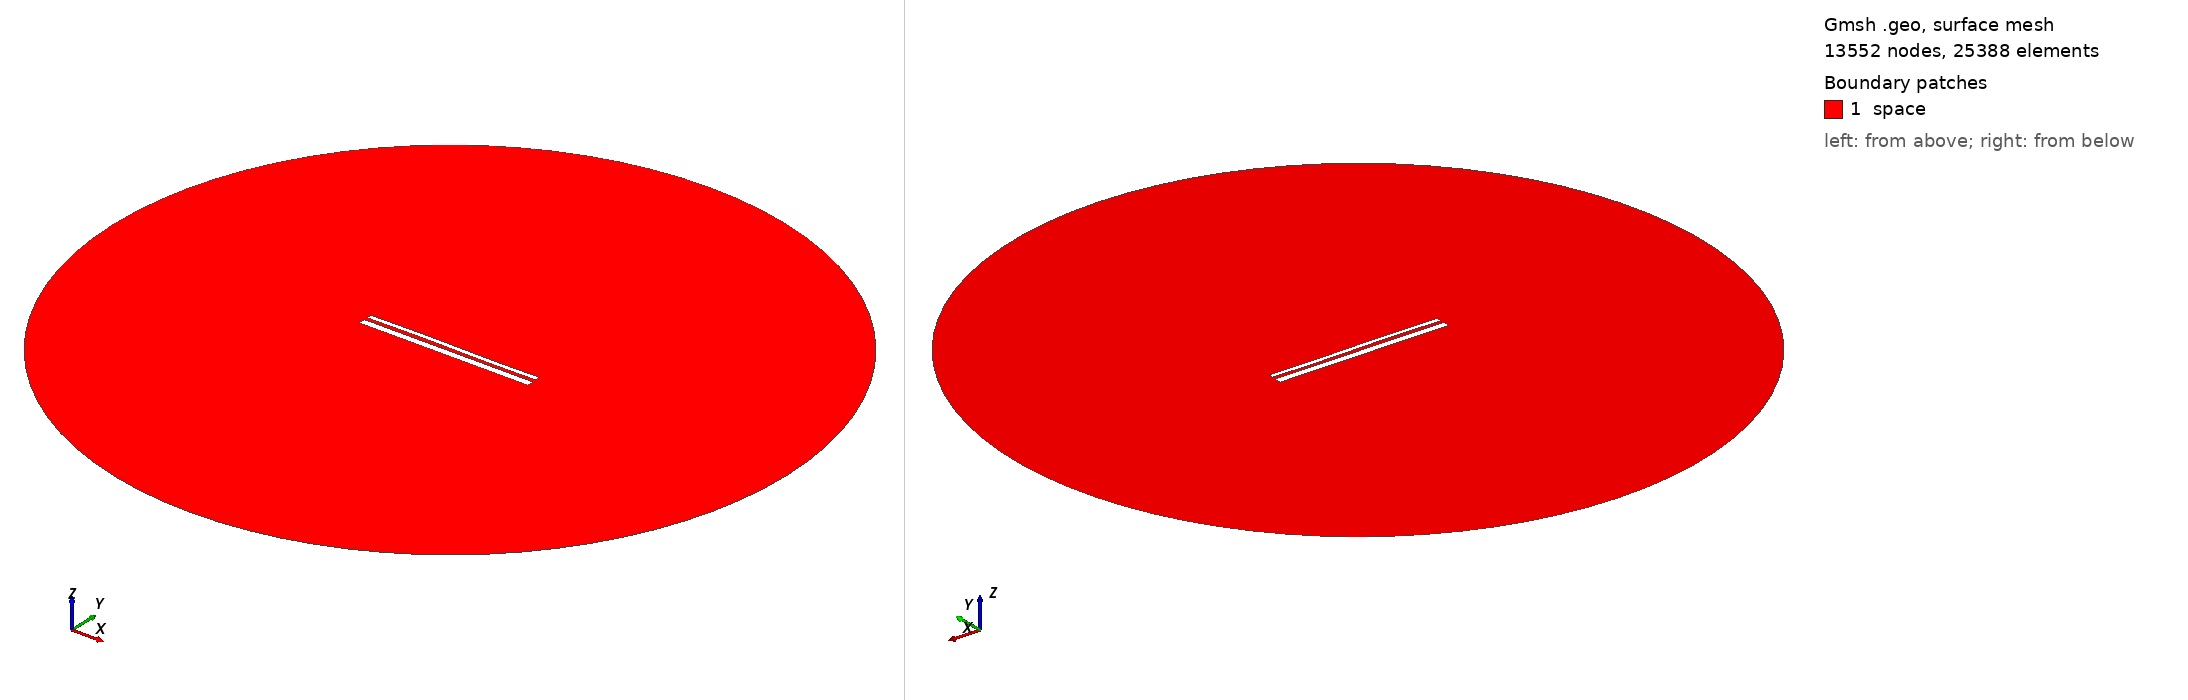

Gmsh geometry script, surface-meshed: 13552 nodes, 25388 surface elements. Boundary patches (legend numbers): 1 space. Left view from above one corner, right view from below the opposite corner. Legend entries are the model's physical surfaces. The drawing asked Gmsh for element sizes between 1% and 20% of the model's largest extent; the script's own settings can give other sizes.

=== 12848.geo (drawn) ===
//---------------------------------------
// Geometry kernel
//---------------------------------------

SetFactory("OpenCASCADE");



//---------------------------------------
// Parameters of the geometry
//---------------------------------------

// Overetch of the upper plate
overetch = 0.5;

// Distance between the plates
distance = 1.5;

// Discretization over the x axis (for the deformation)
nx = 50; 

// Length of the plate
L = 100 - overetch; 

// Number of modes
n = 4; 

// 1st mode coefficient
coeff(1) = 0.0;
beta(1) = 0.596864 * 3.1415926535 / L;

// 2nd mode coefficient
coeff(2) = 0.07499999999999998;
beta(2) = 1.49418 * 3.1415926535 / L;

// 3rd mode coefficient
coeff(3) = 0.15;
beta(3) = 2.50025 * 3.1415926535 / L;

// 4th mode coefficient
coeff(4) = 0.0;
beta(4) = 3.49999 * 3.1415926535 / L;



//---------------------------------------
// Upper plate (deformed rectangle)
//---------------------------------------

// Coordiantes of the upper plate
xmin = -50;
xmax = 50 - overetch;

// Height of the upper plate
yheight = 4 - 2 * overetch;

// Indexes of the points
UpperID[] = {};
LowerID[] = {};
LeftID[] = {};
RightID[] = {};

// Point index
p = 1;

// Horizontal edges
For i In {1:nx}
    x = xmin + (i-1)*(xmax - xmin)/(nx-1);

    y_bottom = distance / 2 + overetch;
    For j In {1:n}
        C = (Cosh(beta(j)*L) + Cos(beta(j)*L)) / (Sinh(beta(j)*L) + Sin(beta(j)*L));
        y_bottom  = y_bottom + coeff(j) * (Cosh(beta(j)*(x+50)) - Cos(beta(j)*(x+50)) - C * (Sinh(beta(j)*(x+50)) - Sin(beta(j)*(x+50))));
    EndFor

    y_top = y_bottom + yheight;

    Point(p) = {x, y_top, 0, 1.0};
    UpperID[i] = p;
    p = p + 1;

    Point(p) = {x, y_bottom, 0, 1.0};
    LowerID[i] = p;
    p = p + 1;
EndFor

// Create point lists
UpperPts[] = {}; LowerPts[] = {};
For i In {1:nx}
  UpperPts[] += {UpperID[i]};
  LowerPts[] += {LowerID[i]};
EndFor

// Build splines
Spline(1) = {UpperPts[]};
Spline(2) = {LowerPts[]};
Line(3) = {LowerPts[nx-1], UpperPts[nx-1]};
Line(4) = {LowerPts[0], UpperPts[0]};

// Build the plane surface
Curve Loop(1) = {2, 3, -1, -4};
Plane Surface(1) = {1};



//---------------------------------------
// Lower plate (rectangle)
//---------------------------------------

// Vertices
Point(1001) = {-50, -1, 0, 1.0};
Point(1002) = { 50, -1, 0, 1.0};
Point(1003) = { 50,  -5, 0, 1.0};
Point(1004) = {-50,  -5, 0, 1.0};

// Edges
Line(5) = {1001, 1002};
Line(6) = {1002, 1003};
Line(7) = {1003, 1004};
Line(8) = {1004, 1001};

// Plane surface
Line Loop(2) = {5, 6, 7, 8};
Plane Surface(2) = {2}; 



//---------------------------------------
// Outer (fictious) boundary
//---------------------------------------

// Points
Point(1005) = {0, 0, 0};       // Center
Point(1006) = {200, 0, 0};     // Start point
Point(1007) = {0, 200, 0};     // 90 degrees
Point(1008) = {-200, 0, 0};    // 180 degrees
Point(1009) = {0, -200, 0};    // 270 degrees

// Circle arcs (each needs start, center, end)
Circle(9) = {1006, 1005, 1007};
Circle(10) = {1007, 1005, 1008};
Circle(11) = {1008, 1005, 1009};
Circle(12) = {1009, 1005, 1006};

// Plane surface for the entire domain
Curve Loop(3) = {9, 10, 11, 12};
Surface(3) = {3};

// Subtract the plates from the whole domain to obtain the actual domain where we want to solve the equations
BooleanDifference{ Surface{3}; Delete; }{ Surface{1}; Surface{2}; Delete; }




//---------------------------------------
// Transfinite Lines/Curves
//---------------------------------------

// Set the number of points on the boundaries
r = 7;

// Plates
Transfinite Curve {1, 2} = 50*r Using Progression 1;
Transfinite Curve {3, 4} = 2*r Using Progression 1;
Transfinite Line {5, 7} = 50*r Using Progression 1;
Transfinite Line {6, 8} = 2*r Using Progression 1;

// Outer boundary
Transfinite Line {9, 10, 11, 12} = 20 Using Progression 1;



//---------------------------------------
// Physical groups
//---------------------------------------                

// Physical curves (boundaries)
Physical Line("force_segment", 10) = {2};
Physical Line("upper_plate", 11) = {1, 3, 4};
Physical Line("lower_plate", 12) = {5, 6, 7, 8};
Physical Line("boundary", 20) = {9, 10, 11, 12};

// Physical Surfaces
Physical Surface("space", 30) = {3};



//---------------------------------------
// 6. Generate the Mesh
//---------------------------------------

// 2D mesh generation
Mesh 2;
